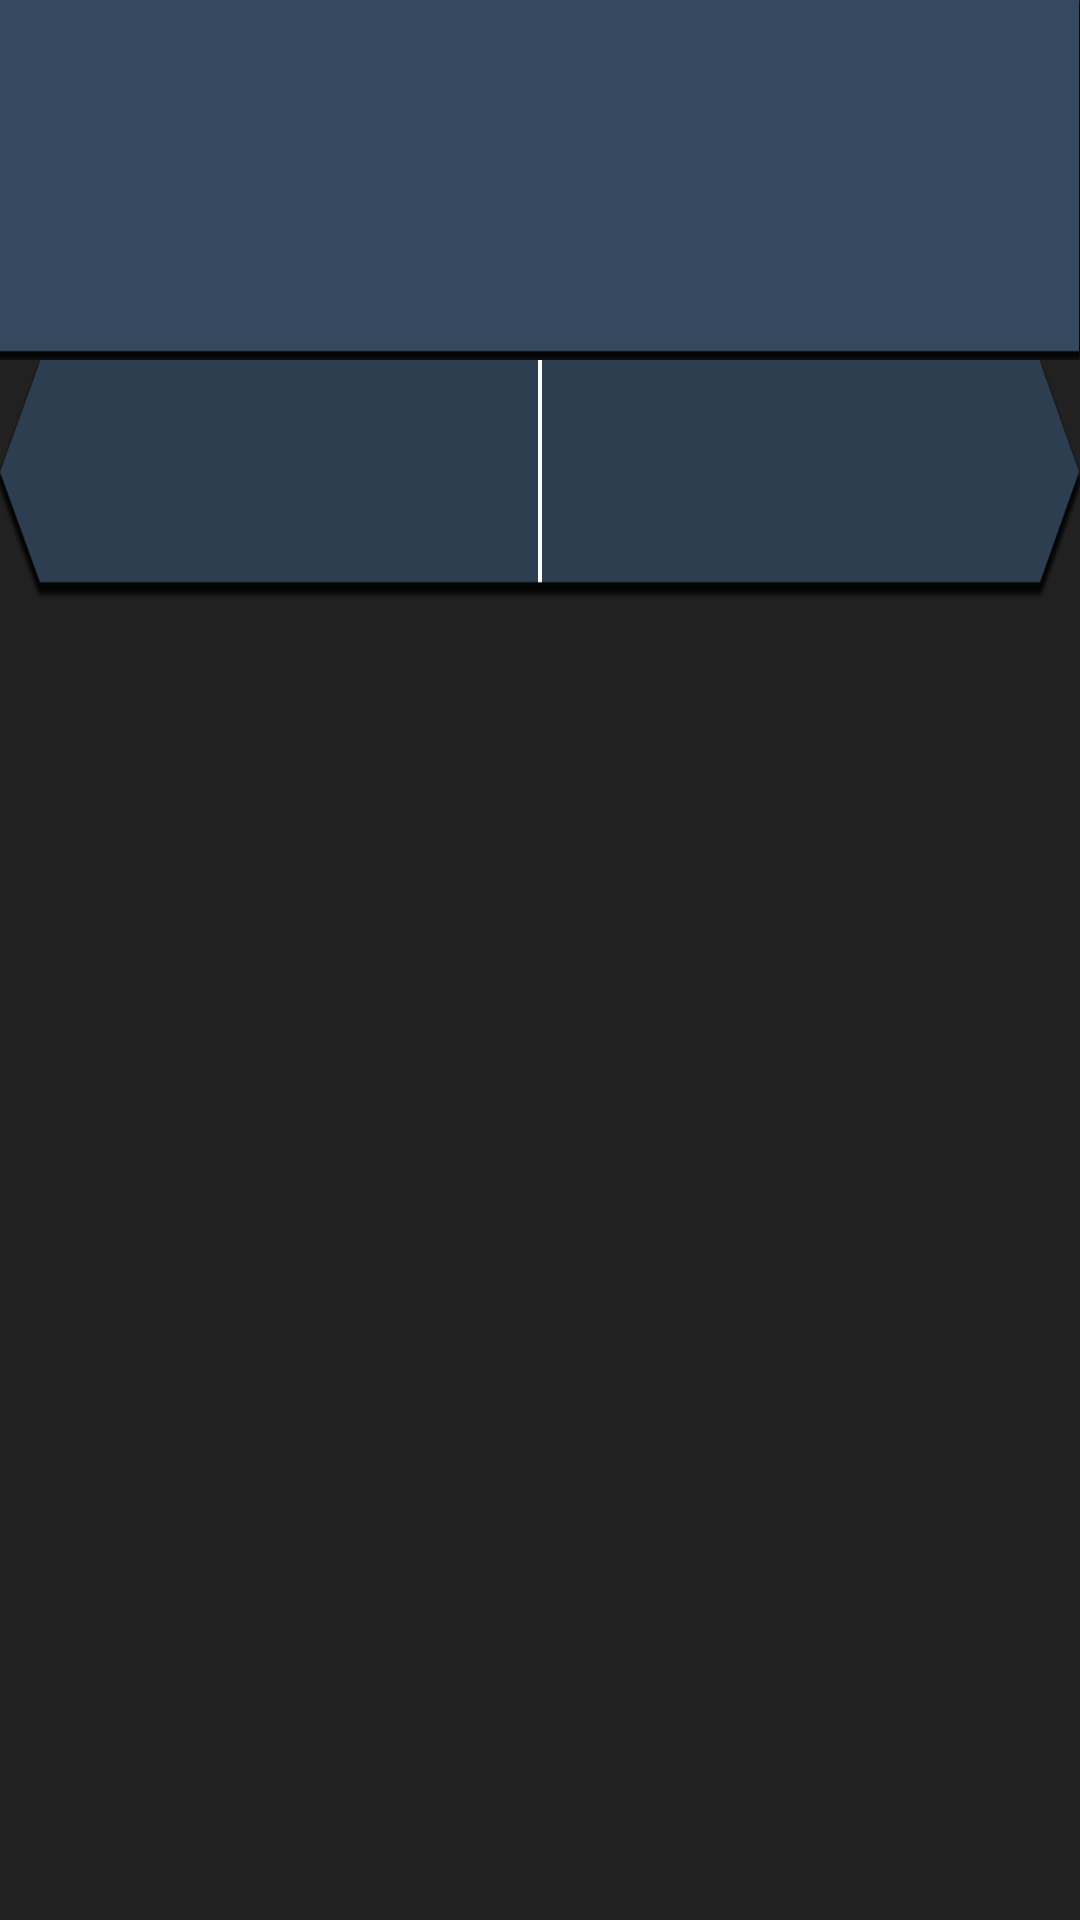

Android layout source for this screen:
<!-- AndroidManifest.xml: application theme AppTheme -->
<!-- res/layout/activity_run.xml -->
<?xml version="1.0" encoding="utf-8"?>
<LinearLayout
        xmlns:android="http://schemas.android.com/apk/res/android"
        xmlns:tools="http://schemas.android.com/tools"
        android:layout_width="match_parent"
        android:layout_height="match_parent"
        android:orientation="vertical"
        android:paddingLeft="@dimen/run_margin"
        android:paddingRight="@dimen/run_margin"
        android:paddingTop="@dimen/run_margin"
        android:paddingBottom="@dimen/run_margin"
        tools:context="jp.ac.hokudai.isdl.ryohei_ichii.dynamicsnowroadnavigation.Run">

    <LinearLayout
            android:layout_width="match_parent"
            android:layout_height="0dp"
            android:layout_weight="15"
    >
        <RelativeLayout
                android:layout_width="match_parent"
                android:layout_height="match_parent"
        >
            <android.support.v7.widget.AppCompatImageView
                    android:layout_width="match_parent"
                    android:layout_height="120dp"
                    android:src="@drawable/back_straight"
                    android:scaleType="fitXY"
                    android:id="@+id/back_straight"
            />
            <android.support.v7.widget.AppCompatImageView
                    android:layout_width="match_parent"
                    android:layout_height="80dp"
                    android:src="@drawable/back_turn"
                    android:scaleType="fitXY"
                    android:layout_below="@+id/back_straight"
            />

        </RelativeLayout>

    </LinearLayout>
    <LinearLayout
            android:layout_width="match_parent"
            android:layout_height="0dp"
            android:layout_weight="1"
            android:id="@+id/run_bottom"
    >

    </LinearLayout>


</LinearLayout>
<!-- resources referenced by this layout -->
<resources>
  <dimen name="run_margin">0dp</dimen>
  <!-- drawable back_straight: png bitmap (drawable, 1503 bytes) -->
  <!-- drawable back_turn: png bitmap (drawable, 6589 bytes) -->
  <style name="AppTheme" parent="Theme.AppCompat.DayNight.NoActionBar">
          
          <item name="colorPrimary">@color/colorPrimary</item>
          <item name="colorPrimaryDark">@color/colorPrimaryDark</item>
          <item name="colorAccent">@color/colorAccent</item>
          <item name="android:colorBackground">@color/colorBackground</item>
          <item name="android:textColor">@color/colorText</item>
  
      </style>
  <color name="colorPrimary">#3F51B5</color>
  <color name="colorPrimaryDark">#000000</color>
  <color name="colorAccent">#FF4081</color>
  <color name="colorBackground">#212121</color>
  <color name="colorText">#f5f5f5</color>
</resources>
